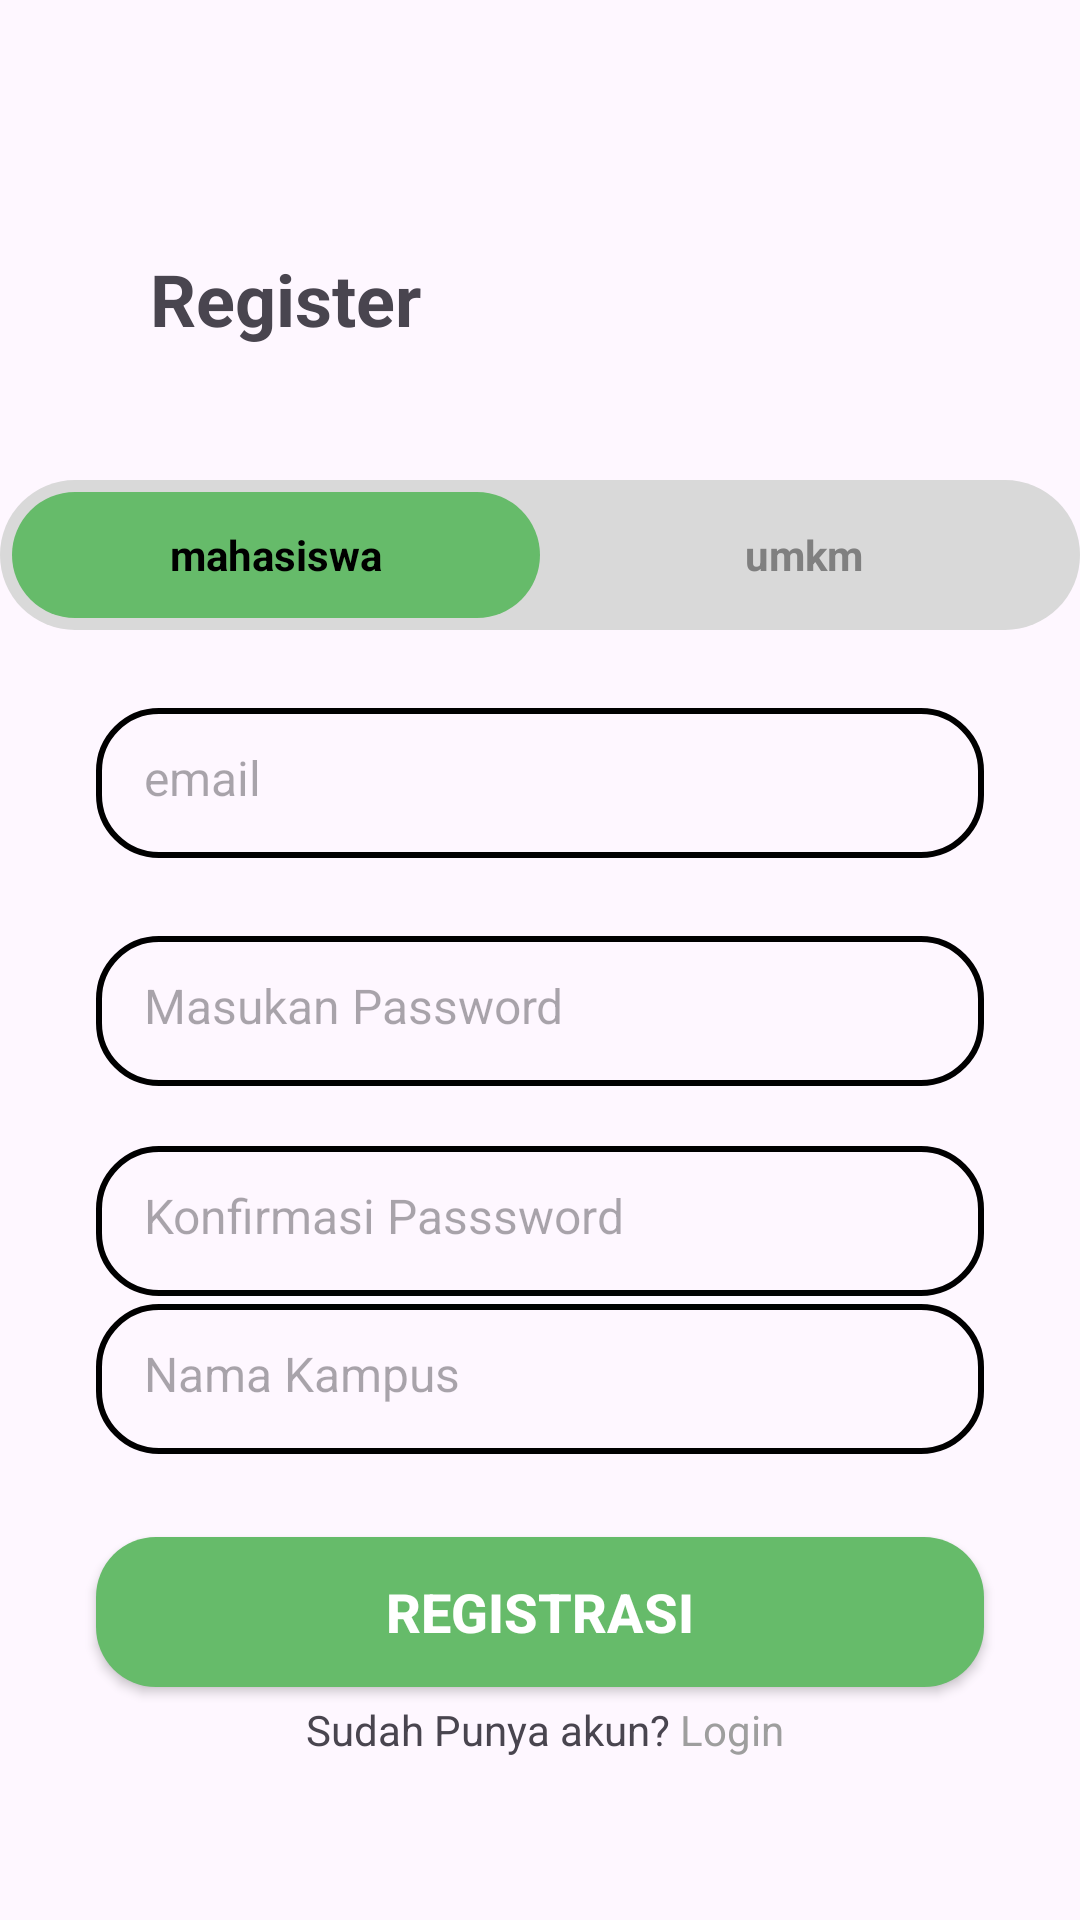

Layout XML and referenced resources for this Android screen:
<!-- AndroidManifest.xml: application theme Theme.Makanku -->
<!-- res/layout/register_activity.xml -->
<?xml version="1.0" encoding="utf-8"?>
<androidx.constraintlayout.widget.ConstraintLayout xmlns:android="http://schemas.android.com/apk/res/android"
    xmlns:app="http://schemas.android.com/apk/res-auto"
    xmlns:tools="http://schemas.android.com/tools"
    android:layout_width="match_parent"
    android:layout_height="match_parent">

    <TextView
        android:id="@+id/textView3"
        android:layout_width="wrap_content"
        android:layout_height="wrap_content"
        android:text="Register"
        android:textSize="24sp"
        android:textStyle="bold"
        app:layout_constraintBottom_toBottomOf="parent"
        app:layout_constraintEnd_toEndOf="parent"
        app:layout_constraintHorizontal_bias="0.186"
        app:layout_constraintStart_toStartOf="parent"
        app:layout_constraintTop_toTopOf="parent"
        app:layout_constraintVertical_bias="0.137" />

    <EditText
        android:id="@+id/editTextTextEmailAddress1"
        android:layout_width="0dp"
        android:layout_height="50dp"
        android:layout_marginStart="32dp"
        android:layout_marginTop="236dp"
        android:layout_marginEnd="32dp"
        android:background="@drawable/edittext_border"
        android:hint="email"
        android:inputType="textEmailAddress"
        android:padding="16dp"
        android:textSize="16sp"
        app:layout_constraintEnd_toEndOf="parent"
        app:layout_constraintHorizontal_bias="0.0"
        app:layout_constraintStart_toStartOf="parent"
        app:layout_constraintTop_toTopOf="parent" />

    <EditText
        android:id="@+id/editTextTextPassword"
        android:layout_width="0dp"
        android:layout_height="50dp"
        android:layout_marginStart="32dp"
        android:layout_marginTop="312dp"
        android:layout_marginEnd="32dp"
        android:background="@drawable/edittext_border"
        android:drawableEnd="@drawable/baseline_visibility_24"
        android:drawablePadding="12dp"
        android:hint="Masukan Password"
        android:inputType="textPassword"
        android:padding="16dp"
        android:textSize="16sp"
        app:layout_constraintEnd_toEndOf="parent"
        app:layout_constraintHorizontal_bias="0.0"
        app:layout_constraintStart_toStartOf="parent"
        app:layout_constraintTop_toTopOf="parent" />

    <EditText
        android:id="@+id/konfirmasipassword"
        android:layout_width="0dp"
        android:layout_height="50dp"
        android:layout_marginStart="32dp"
        android:layout_marginEnd="32dp"
        android:background="@drawable/edittext_border"
        android:drawableEnd="@drawable/baseline_visibility_24"
        android:drawablePadding="12dp"
        android:hint="Konfirmasi Passsword"
        android:inputType="textPassword"
        android:padding="16dp"
        android:textSize="16sp"
        app:layout_constraintBottom_toBottomOf="parent"
        app:layout_constraintEnd_toEndOf="parent"
        app:layout_constraintHorizontal_bias="0.0"
        app:layout_constraintStart_toStartOf="parent"
        app:layout_constraintTop_toBottomOf="@+id/editTextTextPassword"
        app:layout_constraintVertical_bias="0.087" />


    <EditText
        android:id="@+id/NamaKampus"
        android:layout_width="0dp"
        android:layout_height="50dp"
        android:layout_marginStart="32dp"
        android:layout_marginEnd="32dp"
        android:background="@drawable/edittext_border"
        android:drawableEnd="@drawable/outline_account_balance_24"
        android:drawablePadding="12dp"
        android:hint="Nama Kampus"
        android:inputType="textPassword"
        android:padding="16dp"
        android:textSize="16sp"
        app:layout_constraintBottom_toBottomOf="parent"
        app:layout_constraintEnd_toEndOf="parent"
        app:layout_constraintHorizontal_bias="0.0"
        app:layout_constraintStart_toStartOf="parent"
        app:layout_constraintTop_toBottomOf="@+id/editTextTextPassword"
        app:layout_constraintVertical_bias="0.319" />

    <Button
        android:id="@+id/button"
        android:layout_width="0dp"
        android:layout_height="50dp"
        android:layout_marginStart="32dp"
        android:layout_marginTop="120dp"
        android:layout_marginEnd="32dp"
        android:background="@drawable/btn_login"
        android:text="Registrasi"
        android:textColor="@android:color/white"
        android:textSize="18sp"
        android:textStyle="bold"
        app:layout_constraintBottom_toBottomOf="parent"
        app:layout_constraintEnd_toEndOf="parent"
        app:layout_constraintHorizontal_bias="0.0"
        app:layout_constraintStart_toStartOf="parent"
        app:layout_constraintTop_toBottomOf="@+id/editTextTextPassword"
        app:layout_constraintVertical_bias="0.281" />

    <TextView
        android:id="@+id/textView"
        android:layout_width="wrap_content"
        android:layout_height="wrap_content"
        android:text="Sudah Punya akun? "
        app:layout_constraintBottom_toBottomOf="parent"
        app:layout_constraintEnd_toEndOf="parent"
        app:layout_constraintHorizontal_bias="0.433"
        app:layout_constraintStart_toStartOf="parent"
        app:layout_constraintTop_toBottomOf="@+id/button"
        app:layout_constraintVertical_bias="0.08" />

    <TextView
        android:id="@+id/textView5"
        android:layout_width="wrap_content"
        android:layout_height="wrap_content"
        android:text="Login"
        android:textColor="#9E9E9E"
        app:layout_constraintBottom_toBottomOf="parent"
        app:layout_constraintEnd_toEndOf="parent"
        app:layout_constraintHorizontal_bias="0.0"
        app:layout_constraintStart_toEndOf="@+id/textView"
        app:layout_constraintTop_toBottomOf="@+id/button"
        app:layout_constraintVertical_bias="0.08" />

    <LinearLayout
        android:id="@+id/segmentContainer"
        android:layout_width="360dp"
        android:layout_height="50dp"
        android:layout_gravity="center"
        android:layout_marginTop="160dp"
        android:background="@drawable/bg_segment_container"
        android:gravity="center"
        android:orientation="horizontal"
        android:padding="4dp"
        app:layout_constraintBottom_toTopOf="@+id/editTextTextEmailAddress1"
        app:layout_constraintEnd_toEndOf="parent"
        app:layout_constraintHorizontal_bias="0.524"
        app:layout_constraintStart_toStartOf="parent"
        app:layout_constraintTop_toTopOf="parent"
        app:layout_constraintVertical_bias="0.0">

        <TextView
            android:id="@+id/btnMahasiswa"
            android:layout_width="0dp"
            android:layout_height="match_parent"
            android:layout_weight="2"
            android:background="@drawable/bg_segment_selected"
            android:gravity="center"
            android:padding="8dp"
            android:text="mahasiswa"
            android:textColor="#000000"
            android:textStyle="bold" />

        <TextView
            android:id="@+id/btnUmkm"
            android:layout_width="0dp"
            android:layout_height="match_parent"
            android:layout_weight="2"
            android:gravity="center"
            android:padding="8dp"
            android:text="umkm"
            android:textColor="#808080"
            android:textStyle="bold" />

    </LinearLayout>


</androidx.constraintlayout.widget.ConstraintLayout>
<!-- resources referenced by this layout -->
<resources>
  <!-- drawable bg_segment_container (drawable) -->
  <?xml version="1.0" encoding="utf-8"?>
  <shape xmlns:android="http://schemas.android.com/apk/res/android"
      android:shape="rectangle">
  
      <corners android:radius="40dp" />
      <solid android:color="#D9D9D9"/> 
  </shape>
  <!-- drawable bg_segment_selected (drawable) -->
  <?xml version="1.0" encoding="utf-8"?>
  <shape xmlns:android="http://schemas.android.com/apk/res/android"
      android:shape="rectangle">
  
      <corners android:radius="40dp"/>
      <solid android:color="#66BB6A"/> 
  </shape>
  <!-- drawable btn_login (drawable) -->
  <?xml version="1.0" encoding="utf-8"?>
  <shape xmlns:android="http://schemas.android.com/apk/res/android"
      android:shape="rectangle">
  
      <solid android:color="#66BB6A"/>
      <corners android:radius="20dp"/>
      <padding
          android:left="16dp"
          android:top="12dp"
          android:right="16dp"
          android:bottom="12dp"/>
  </shape>
  <!-- drawable edittext_border (drawable) -->
  <?xml version="1.0" encoding="utf-8"?>
  <shape xmlns:android="http://schemas.android.com/apk/res/android"
      android:shape="rectangle">
      <solid android:color="@android:color/transparent" />
  
      <stroke
          android:width="2dp"
          android:color="#000000" />
  
      <corners android:radius="20dp" />
  
      <padding
          android:left="12dp"
          android:top="12dp"
          android:right="12dp"
          android:bottom="12dp" />
  </shape>
  <style name="Theme.Makanku" parent="Base.Theme.Makanku" />
  <style name="Base.Theme.Makanku" parent="Theme.Material3.DayNight.NoActionBar">
          
          
      </style>
</resources>
